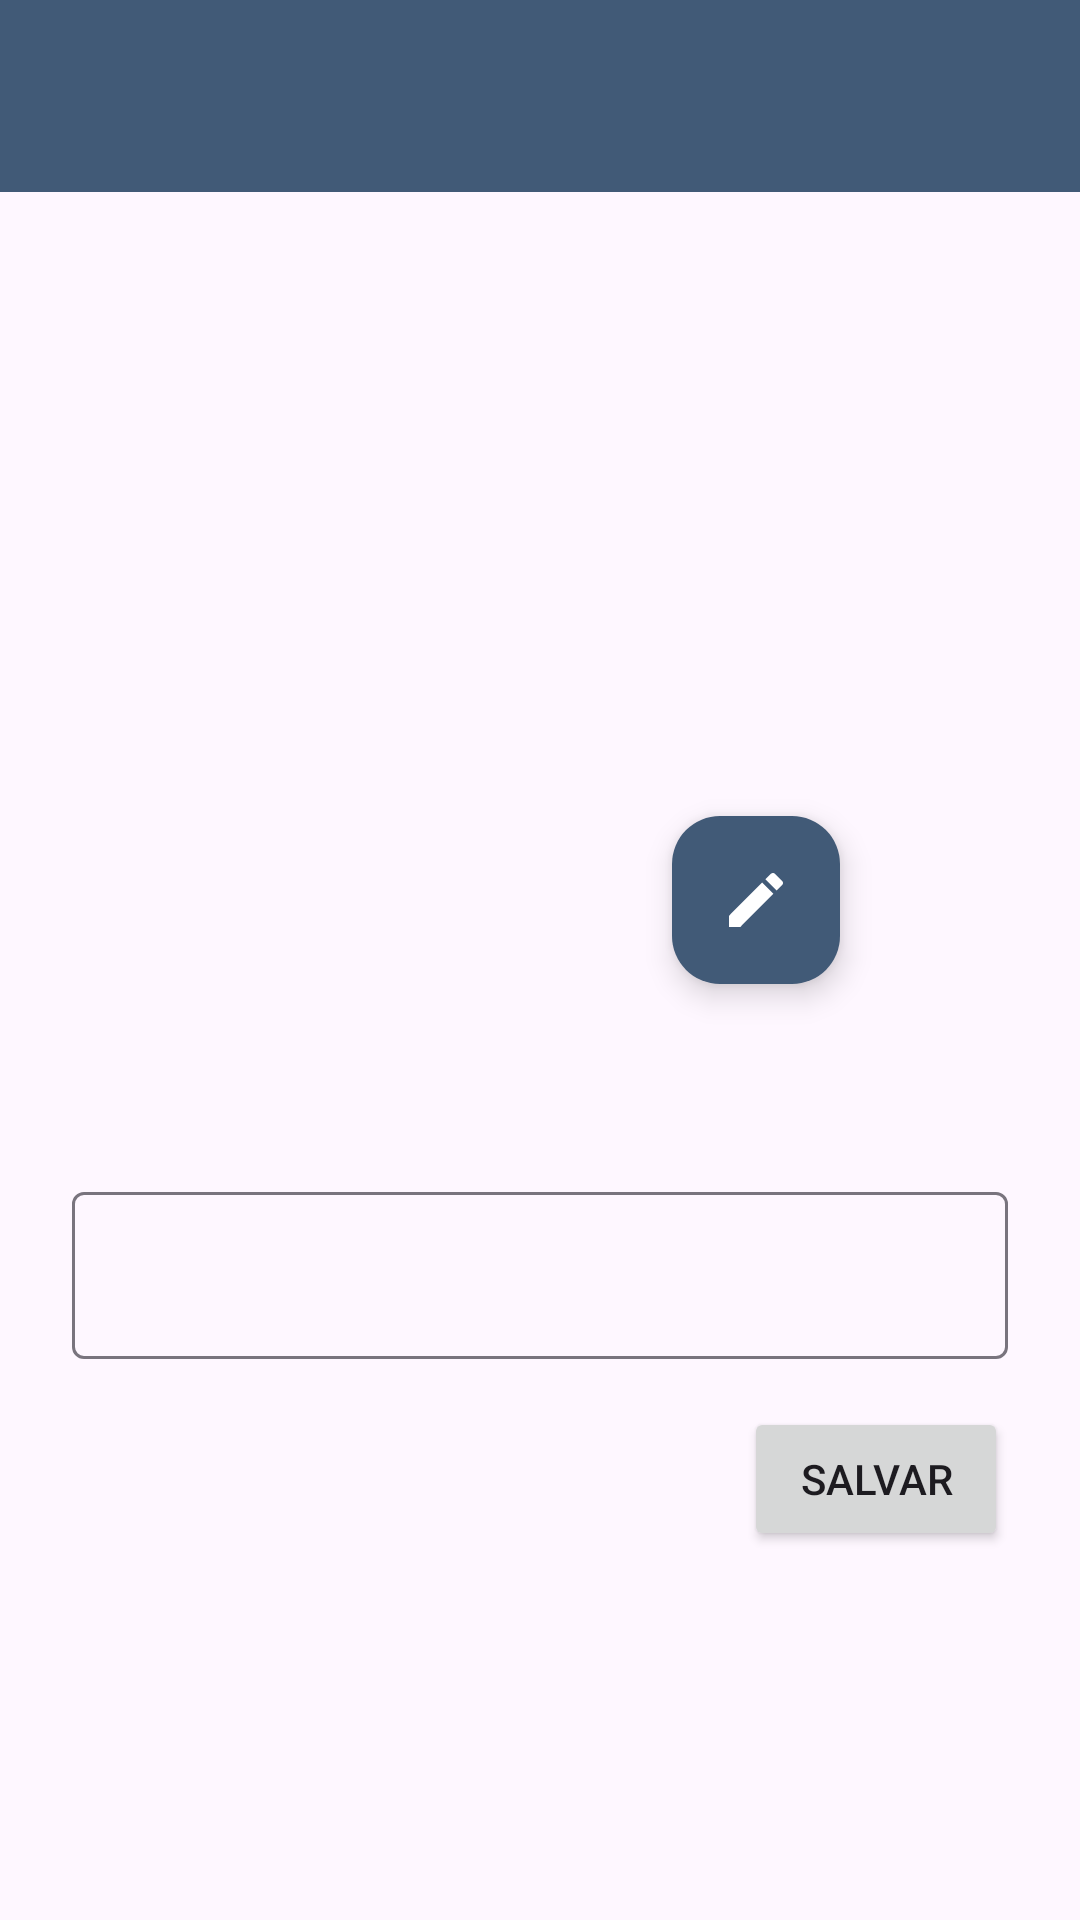

This screen was rendered from an Android layout file. Write that file and the resources it references.
<!-- AndroidManifest.xml: application theme Theme.MessageApp -->
<!-- res/layout/activity_profile.xml -->
<?xml version="1.0" encoding="utf-8"?>
<androidx.constraintlayout.widget.ConstraintLayout xmlns:android="http://schemas.android.com/apk/res/android"
    xmlns:app="http://schemas.android.com/apk/res-auto"
    xmlns:tools="http://schemas.android.com/tools"
    android:id="@+id/main"
    android:layout_width="match_parent"
    android:layout_height="match_parent"
    tools:context=".ProfileActivity">

    <include
        android:id="@+id/includeTbProfile"
        layout="@layout/toolbar_register"
        android:layout_width="0dp"
        android:layout_height="wrap_content"
        app:layout_constraintEnd_toEndOf="parent"
        app:layout_constraintHorizontal_bias="0.5"
        app:layout_constraintStart_toStartOf="parent"
        app:layout_constraintTop_toTopOf="parent" />

    <com.google.android.material.imageview.ShapeableImageView
        android:id="@+id/imgProfile"
        android:layout_width="200dp"
        android:layout_height="200dp"
        android:layout_marginTop="64dp"
        app:layout_constraintEnd_toEndOf="parent"
        app:layout_constraintHorizontal_bias="0.5"
        app:layout_constraintStart_toStartOf="parent"
        app:layout_constraintTop_toBottomOf="@+id/includeTbProfile"
        app:shapeAppearanceOverlay="@style/CircularProfilePicture"
        app:srcCompat="@drawable/perfil" />

    <com.google.android.material.floatingactionbutton.FloatingActionButton
        android:id="@+id/fabEditImageProfile"
        android:layout_width="wrap_content"
        android:layout_height="wrap_content"
        android:clickable="true"
        android:contentDescription="@string/edit_button"
        android:focusable="true"
        app:backgroundTint="@color/primary"
        app:layout_constraintBottom_toBottomOf="@+id/imgProfile"
        app:layout_constraintEnd_toEndOf="@+id/imgProfile"
        app:layout_constraintHorizontal_bias="1.0"
        app:layout_constraintStart_toStartOf="@+id/imgProfile"
        app:layout_constraintTop_toTopOf="@+id/imgProfile"
        app:layout_constraintVertical_bias="1.0"
        app:srcCompat="@drawable/ic_edit_24"
        app:tint="@color/white" />

    <com.google.android.material.textfield.TextInputLayout
        android:id="@+id/textInputNameContainerProfile"
        android:layout_width="0dp"
        android:layout_height="wrap_content"
        android:layout_marginStart="24dp"
        android:layout_marginTop="64dp"
        android:layout_marginEnd="24dp"
        app:layout_constraintEnd_toEndOf="parent"
        app:layout_constraintHorizontal_bias="0.5"
        app:layout_constraintStart_toStartOf="parent"
        app:layout_constraintTop_toBottomOf="@+id/imgProfile">

        <com.google.android.material.textfield.TextInputEditText
            android:id="@+id/editTextNameProfile"
            android:layout_width="match_parent"
            android:layout_height="wrap_content" />
    </com.google.android.material.textfield.TextInputLayout>

    <Button
        android:id="@+id/btnSaveProfile"
        android:layout_width="wrap_content"
        android:layout_height="wrap_content"
        android:layout_marginTop="16dp"
        android:layout_marginEnd="24dp"
        android:text="@string/save_button"
        app:layout_constraintEnd_toEndOf="parent"
        app:layout_constraintHorizontal_bias="1.0"
        app:layout_constraintStart_toStartOf="parent"
        app:layout_constraintTop_toBottomOf="@+id/textInputNameContainerProfile" />

</androidx.constraintlayout.widget.ConstraintLayout>
<!-- res/layout/toolbar_register.xml (included above) -->
<?xml version="1.0" encoding="utf-8"?>
<androidx.constraintlayout.widget.ConstraintLayout xmlns:android="http://schemas.android.com/apk/res/android"
    xmlns:app="http://schemas.android.com/apk/res-auto"
    xmlns:tools="http://schemas.android.com/tools"
    android:layout_width="match_parent"
    android:layout_height="wrap_content">

    <com.google.android.material.appbar.MaterialToolbar
        android:id="@+id/tbRegister"
        android:layout_width="0dp"
        android:layout_height="wrap_content"
        android:background="?attr/colorPrimary"
        android:minHeight="?attr/actionBarSize"
        android:theme="@style/ToolbarTheme"
        app:layout_constraintBottom_toBottomOf="parent"
        app:layout_constraintEnd_toEndOf="parent"
        app:layout_constraintHorizontal_bias="0.5"
        app:layout_constraintStart_toStartOf="parent"
        app:layout_constraintTop_toTopOf="parent"
        app:layout_constraintVertical_bias="0.5" />
</androidx.constraintlayout.widget.ConstraintLayout>
<!-- resources referenced by this layout -->
<resources>
  <color name="primary">#415a77</color>
  <color name="white">#FFFFFFFF</color>
  <!-- drawable ic_edit_24 (drawable) -->
  <vector xmlns:android="http://schemas.android.com/apk/res/android" android:height="24dp" android:tint="#5E5E5E" android:viewportHeight="24" android:viewportWidth="24" android:width="24dp">
        
      <path android:fillColor="@android:color/white" android:pathData="M3,17.25V21h3.75L17.81,9.94l-3.75,-3.75L3,17.25zM20.71,7.04c0.39,-0.39 0.39,-1.02 0,-1.41l-2.34,-2.34c-0.39,-0.39 -1.02,-0.39 -1.41,0l-1.83,1.83 3.75,3.75 1.83,-1.83z"/>
      
  </vector>
  <string name="edit_button">Botão para editar foto de perfil</string>
  <string name="save_button">Salvar</string>
  <style name="CircularProfilePicture">
          <item name="cornerSize">50%</item>
      </style>
  <style name="ToolbarTheme" parent="ThemeOverlay.AppCompat.Dark.ActionBar">
          <item name="android:textColor">
              @color/black
          </item>
      </style>
  <style name="Theme.MessageApp" parent="Base.Theme.MessageApp" />
  <color name="black">#FF000000</color>
  <style name="Base.Theme.MessageApp" parent="Theme.Material3.DayNight.NoActionBar">
          
          <item name="colorPrimary">@color/primary</item>
          <item name="android:actionMenuTextColor">@color/black</item>
      </style>
</resources>
